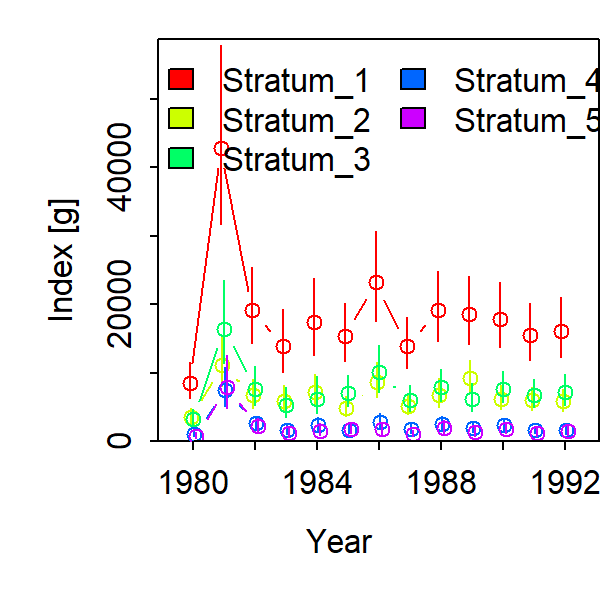

Values plotted in this chart, from the file beside it:
Category, Time, Stratum, Units, Estimate, Std. Error for Estimate, Std. Error for ln(Estimate)
1, 1980, Stratum_1, [g], 8493, 1782, 0.3051
1, 1981, Stratum_1, [g], 42837, 9046, 0.3012
1, 1982, Stratum_1, [g], 19110, 3828, 0.2856
1, 1983, Stratum_1, [g], 13962, 3119, 0.3228
1, 1984, Stratum_1, [g], 17364, 3848, 0.3171
1, 1985, Stratum_1, [g], 15403, 2983, 0.2703
1, 1986, Stratum_1, [g], 23280, 4632, 0.2792
1, 1987, Stratum_1, [g], 13935, 2623, 0.2612
1, 1988, Stratum_1, [g], 19102, 3567, 0.2656
1, 1989, Stratum_1, [g], 18552, 3564, 0.2639
1, 1990, Stratum_1, [g], 17919, 3411, 0.2639
1, 1991, Stratum_1, [g], 15493, 2969, 0.2641
1, 1992, Stratum_1, [g], 16146, 3135, 0.2684
1, 1980, Stratum_2, [g], 3503, 787.1, 0.3216
1, 1981, Stratum_2, [g], 11151, 2524, 0.3178
1, 1982, Stratum_2, [g], 6686, 1462, 0.3087
1, 1983, Stratum_2, [g], 5910, 1353, 0.3224
1, 1984, Stratum_2, [g], 7189, 1648, 0.3175
1, 1985, Stratum_2, [g], 4909, 1029, 0.2926
1, 1986, Stratum_2, [g], 8584, 1841, 0.2952
1, 1987, Stratum_2, [g], 5165, 1035, 0.2749
1, 1988, Stratum_2, [g], 6799, 1442, 0.3025
1, 1989, Stratum_2, [g], 9169, 1783, 0.2604
1, 1990, Stratum_2, [g], 6172, 1275, 0.2823
1, 1991, Stratum_2, [g], 5985, 1237, 0.2814
1, 1992, Stratum_2, [g], 5809, 1176, 0.2705
1, 1980, Stratum_3, [g], 3184, 864.1, 0.3943
1, 1981, Stratum_3, [g], 16408, 4203, 0.3622
1, 1982, Stratum_3, [g], 7602, 1942, 0.3614
1, 1983, Stratum_3, [g], 5258, 1483, 0.4099
1, 1984, Stratum_3, [g], 6211, 1831, 0.4295
1, 1985, Stratum_3, [g], 7035, 1626, 0.318
1, 1986, Stratum_3, [g], 10068, 2414, 0.3345
1, 1987, Stratum_3, [g], 5973, 1367, 0.3127
1, 1988, Stratum_3, [g], 7846, 1716, 0.3015
1, 1989, Stratum_3, [g], 6104, 1457, 0.3282
1, 1990, Stratum_3, [g], 7627, 1649, 0.2935
1, 1991, Stratum_3, [g], 6750, 1456, 0.2922
1, 1992, Stratum_3, [g], 7230, 1618, 0.3068
1, 1980, Stratum_4, [g], 992.2, 256.6, 0.3867
1, 1981, Stratum_4, [g], 7432, 1939, 0.3829
1, 1982, Stratum_4, [g], 2623, 626.5, 0.3485
1, 1983, Stratum_4, [g], 1661, 475.8, 0.432
1, 1984, Stratum_4, [g], 2424, 624.3, 0.3758
1, 1985, Stratum_4, [g], 1644, 393.2, 0.3509
1, 1986, Stratum_4, [g], 2865, 697.9, 0.357
1, 1987, Stratum_4, [g], 1727, 416.2, 0.3544
1, 1988, Stratum_4, [g], 2537, 601.7, 0.3543
1, 1989, Stratum_4, [g], 1973, 504, 0.3734
1, 1990, Stratum_4, [g], 2309, 553.4, 0.3519
1, 1991, Stratum_4, [g], 1581, 378.8, 0.3525
1, 1992, Stratum_4, [g], 1582, 384.5, 0.3615
1, 1980, Stratum_5, [g], 813.5, 270, 0.4997
1, 1981, Stratum_5, [g], 7847, 2589, 0.4768
1, 1982, Stratum_5, [g], 2198, 671.9, 0.4487
1, 1983, Stratum_5, [g], 1133, 407.4, 0.5462
1, 1984, Stratum_5, [g], 1540, 532.9, 0.5237
1, 1985, Stratum_5, [g], 1815, 514.6, 0.4003
1, 1986, Stratum_5, [g], 1763, 548.4, 0.4626
1, 1987, Stratum_5, [g], 1071, 316.6, 0.4334
... 5 more rows
